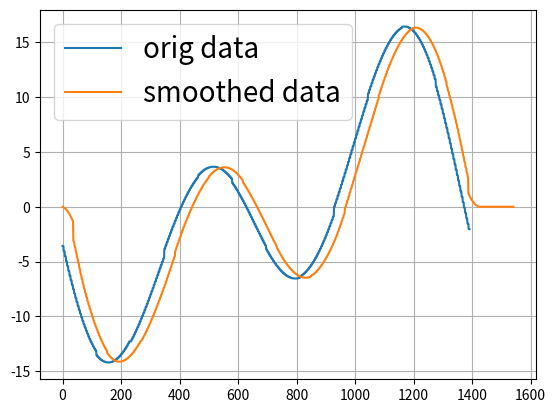

Generate this figure with matplotlib:
import numpy as np
import math
import time
import matplotlib.pyplot as plt


def sinc(length):  # declares my sinc function kernel
    size = length  # number of data points
    stepf = [0] * size  # holds the sinc function values
    total = 0.0  # summing variable to create normalized kernel
    odd = 0  # for adjusting the upper point if the length is even
    fc = 0.01

    if size % 2 == 0:  # if the length required is even subtract one to the upper limit
        odd = -1  # set odd value to negative one

    lower = -int(length / 2)  # defines the lower boundary of the kernel function
    upper = int(length / 2) + odd  # defines the upper boundary of the kernel function

    for i in range(lower, upper):  # this for loop calculates the the kernel values
        if i != 0:  # this is for leaving out i = 0 since sin(0)/0 is undefined
            stepf[i + upper] = 2*fc*(np.sin(2*fc*np.pi*i) / (2*fc*np.pi*i))  # assigns the sinc function values to to the kernel array
            total += stepf[i + upper]  # sums the values of stepf to normalize the heights

        else:  # if i = 0 use this close to zero calculation
            num1 = 1e-15  # close to zero number
            stepf[i + upper] = np.sin(i + num1) / num1  # approaching zero sinc function calculation
            total += stepf[i + upper]  # sums the values of stepf to normalize the heights

    for i in range(0, length):  # this for loop normalizes the kernel values
        stepf[i] /= total  # this calculation normalizes the heights of the kernel values

    return stepf  # returns the the sinc function filter kernel

def sundeclination(N):
    declination = -math.asin(0.39779 * math.cos(0.98565 * (N + 10) + 1.914 * math.sin(0.98565 * (N - 2))))
    return declination

def greenwichmeantime():
    date_time = time.localtime()
    year = date_time[0]
    month = date_time[1]
    day = date_time[2]
    hour = date_time[3]

    return year, month, day, hour

def rangecheck(value):
    # print("starting value ", value)
    while value < 0:
            value = value + 360
    while value > 360:
            value = value - 360

    # print("ending value ", value)
    return value


def equationoftimeAcc():
    year, month, day, hour1 = greenwichmeantime()
    timezone = -7
    year = 2021
    i = 0
    daysMonth = {31,28,31,30,31,30,31,31,30,31,30,31}
    months = np.arange(1, 13, 1)
    hourscale = np.arange(1, 3, 1)
    minutescale = {1, 2}

    data = []

    for month in months:
        # numdays = daysMonth[month - 1] + 1
        numdays = 30
        days = range(1, numdays)
        for day in days:
            for hour in hourscale:
                for minute in minutescale:

                    aaa = 367 * year - 730531.5
                    bbb = -int((7 * int(year + (month + 9)/12))/4)
                    ccc = int(275 * month/9) + day
                    Dtoday = (hour + minute/60 - timezone)/24
                    Ddays = aaa + bbb + ccc + Dtoday
                    Cycle = int(Ddays / 365.25)
                    thetarad = 0.0172024 * (Ddays - 365.25 * Cycle)
                    amp1 = 7.36303 - Cycle * 0.00009
                    amp2 = 9.92465 - Cycle * 0.00014
                    phi1 = 3.07892 - Cycle * 0.00019
                    phi2 = -1.38995 + Cycle * 0.00013
                    EoT1 = amp1 * np.sin(1 * (thetarad + phi1))
                    EoT2 = amp2 * np.sin(2 * (thetarad + phi2))
                    EoT3 = 0.31730 * np.sin(3 * (thetarad - 0.94686))
                    EoT4 = 0.21922 * np.sin(4 * (thetarad - 0.60716))
                    EoTmins = 0.00526 + EoT1 + EoT2 + EoT3 + EoT4
                    data.append(EoTmins)



    # for month in daysMonth:
    #     days = range(1, month+1)
    #     for day in days:
    #         for hour in hourscale:
    #             x1 = (367 * year) - 738567
    #             x2 = int(7 * int(year + (month - 9) / 12) / 4)
    #             x3 = int(275 * month / 9) + 9
    #             Ddays = x1 + x2 + x3 + (hour - timezone) / 24
    #
    #             Eo = 279.6296
    #             Wo = 283.2989
    #             e = 0.0167
    #             ydays = 365.2422
    #             no = 23.4364
    #             nrad = np.pi / 180 * no
    #
    #             Mo = (360 * Ddays) / ydays + Eo - Wo
    #             Mo = rangecheck(Mo)
    #             Mrad = np.pi / 180 * Mo
    #
    #             yo = Mo + Wo
    #             yo = rangecheck(yo)
    #
    #             Erad = Mrad + (e * math.sin(Mrad)) / (1 - e * math.cos(Mrad))
    #             Vrad = 2 * math.atan(np.sqrt((1 + e) / (1 - e)) * math.tan(Erad / 2))
    #             Vo = Vrad * 180 / np.pi
    #
    #             lamo = Vo + Wo
    #             lamo = rangecheck(lamo)
    #             lamrad = np.pi / 180 * lamo
    #
    #             alpharad = np.arctan2(np.sin(lamrad), np.cos(nrad))
    #             # alpharad = np.arctan(np.sin(lamrad)*np.cos(nrad)/np.cos(lamrad))
    #
    #             alphao = alpharad * 180 / np.pi
    #             alphao = rangecheck(alphao)
    #
    #             EoTo = yo - alphao
    #             if EoTo < 100:
    #                 EoTo = EoTo + 360
    #             EoTmins = 4 * EoTo
    #
    #             data.append(EoTmins)
    #             print(EoTmins)
    #             i += 1

    return data

def smoothing(data, filterlength):
    if (filterlength % 2) == 1:
        sinclength = int(filterlength/2)
        zerolength = sinclength + 1
    else:
        sinclength = int(filterlength / 2)
        zerolength = sinclength

    zeros = [0.0] * zerolength
    sincfilter = sinc(sinclength) + zeros
    fftsincfilter = np.fft.fft(sincfilter)

    rows = int(len(data) / sinclength)
    cols = filterlength
    matrix = []
    for i in range(rows):
        row = []
        for j in range(cols):
            if j < sinclength:
                row.append(data[i * sinclength + j])
            else:
                row.append(0)

        fftseg = np.fft.fft(row)
        matrix.append(fftseg)

    output = []

    for i in range(rows):
        fftrow = matrix[i]
        outputrow = []

        for j in range(cols):
            outputrow.append(fftrow[j] * fftsincfilter[j])

        outseg = np.fft.ifft(outputrow)
        output.append(outseg)

    outputtotal = [0.0] * (len(data) + filterlength)

    for i in range(rows):
        row = output[i]

        for j in range(cols):
            if i == 0:
                outputtotal[j] = row[j]

            if i != 0:
                outputtotal[i * sinclength + j] = outputtotal[i * sinclength + j] + row[j]

    return outputtotal


timedata = equationoftimeAcc()
smoothedtimedata = smoothing(timedata, 150)

plt.plot(timedata, label="orig data")
plt.plot(smoothedtimedata, label="smoothed data")
plt.legend(fontsize = 20)
plt.grid('both', 'both')

plt.show()


